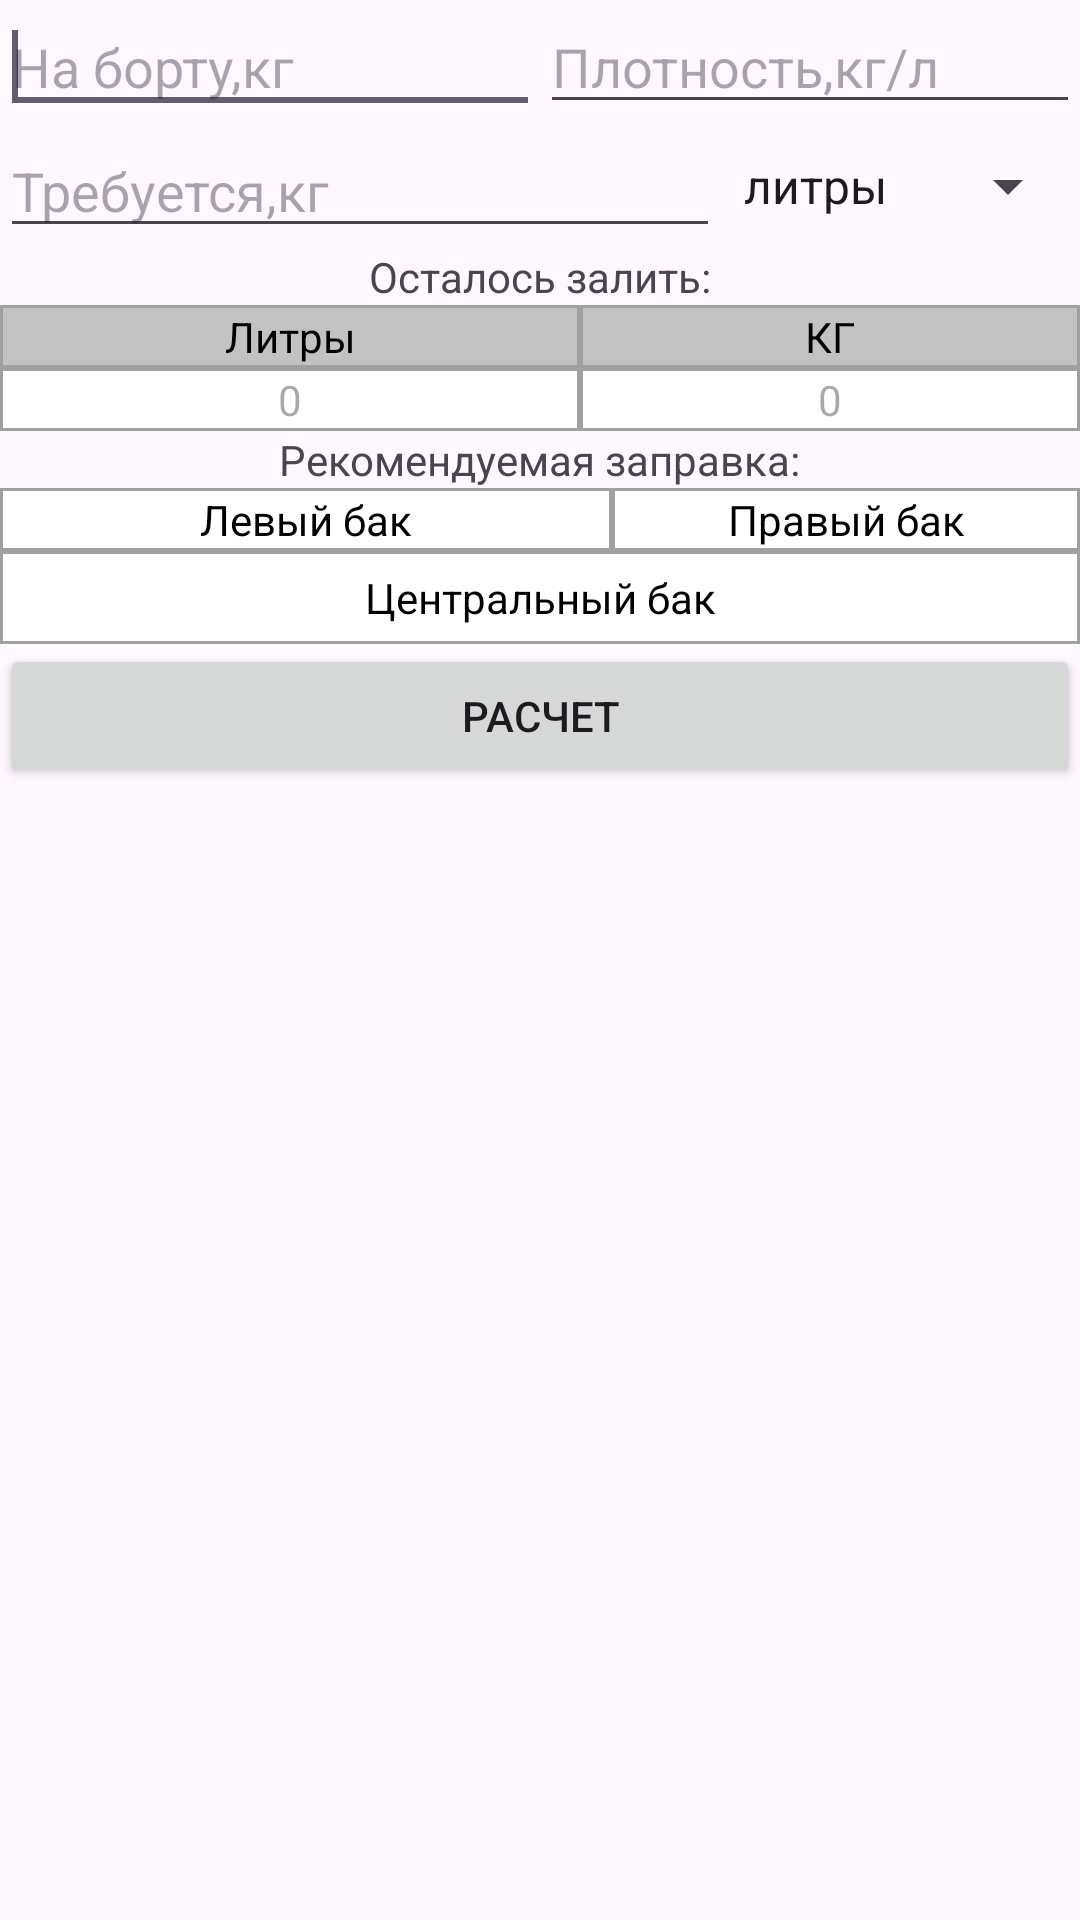

Reconstruct the res/layout file that produces this screen, plus the resources it refers to.
<!-- AndroidManifest.xml: application theme Theme.AndroidTemplate -->
<!-- res/layout/activity_kilogramm.xml -->
<LinearLayout xmlns:android="http://schemas.android.com/apk/res/android"
    android:layout_width="fill_parent"
    android:layout_height="fill_parent"
    android:orientation="vertical" >

    <LinearLayout
        android:layout_width="match_parent"
        android:layout_height="wrap_content"
        android:orientation="horizontal" >

        <EditText
            android:id="@+id/editTotalMass"
            android:layout_width="match_parent"
            android:layout_height="wrap_content"
            android:layout_weight="0.5"
            android:ems="10"
            android:hint="На борту,кг"
            android:inputType="number" >

            <requestFocus />
        </EditText>

        <EditText
            android:id="@+id/editDensityFuel"
            android:layout_width="match_parent"
            android:layout_height="wrap_content"
            android:layout_weight="0.5"
            android:ems="10"
            android:hint="Плотность,кг/л"
            android:inputType="numberDecimal" />
    </LinearLayout>

    <LinearLayout
        android:layout_width="match_parent"
        android:layout_height="wrap_content"
        android:orientation="horizontal" >

        <EditText
            android:id="@+id/editRequiredMass"
            android:layout_width="match_parent"
            android:layout_height="wrap_content"
            android:layout_weight="1"
            android:ems="10"
            android:hint="Требуется,кг"
            android:inputType="number" />
        <Spinner
            android:id="@+id/volumeUnit"
            android:layout_weight="2"
            android:layout_width="match_parent"
            android:layout_height="match_parent"
            android:entries="@array/volumeUnits"/>
    </LinearLayout>
    <LinearLayout
        android:layout_width="wrap_content"
        android:layout_height="wrap_content"
        android:layout_gravity="center"
        android:orientation="vertical" >

        <TextView
            android:id="@+id/textView1"
            android:layout_width="wrap_content"
            android:layout_height="wrap_content"
            android:text="Осталось залить:" />
    </LinearLayout>

    <TableLayout
        android:layout_width="match_parent"
        android:layout_height="wrap_content"
        android:background="#111"
        android:shrinkColumns="*"
        android:stretchColumns="*" >

        


        

        <TableRow
            android:layout_width="fill_parent"
            android:layout_height="wrap_content"
            android:background="#A0A0A0"
            android:gravity="center_horizontal" >

            <TextView
                android:id="@+id/tvReqHeader"
                android:layout_width="match_parent"
                android:layout_margin="1dp"
                android:layout_weight="1"
                android:background="#C2C2C2"
                android:gravity="center"
                android:text="Литры"
                android:textColor="#000000" />

            <TextView
                android:id="@+id/TextView02"
                android:layout_width="match_parent"
                android:layout_margin="1dp"
                android:layout_weight="1"
                android:background="#C2C2C2"
                android:gravity="center"
                android:text="КГ"
                android:textColor="#000000" />
        </TableRow>

        <TableRow
            android:layout_width="fill_parent"
            android:layout_height="wrap_content"
            android:background="#A0A0A0"
            android:gravity="center_horizontal" >

            <TextView
                android:id="@+id/tvTotalLitre"
                android:layout_margin="1dp"
                android:layout_weight="1"
                android:background="#fff"
                android:gravity="center"
                android:hint="0"
                android:textColor="#000000" />

            <TextView
                android:id="@+id/tvTotalKilo"
                android:layout_width="match_parent"
                android:layout_margin="1dp"
                android:layout_weight="1"
                android:background="#fff"
                android:gravity="center"
                android:hint="0"
                android:textColor="#000000" />
        </TableRow>
    </TableLayout>

    <LinearLayout
        android:layout_width="wrap_content"
        android:layout_height="wrap_content"
        android:layout_gravity="center"
        android:orientation="vertical" >

        <TextView
            android:id="@+id/textView2"
            android:layout_width="wrap_content"
            android:layout_height="wrap_content"
            android:text="Рекомендуемая заправка:" />
    </LinearLayout>

    <LinearLayout
        android:layout_width="match_parent"
        android:layout_height="wrap_content">

    </LinearLayout>

    <TableLayout
        android:layout_width="fill_parent"
        android:layout_height="wrap_content"
        android:background="#111"
        android:shrinkColumns="*"
        android:stretchColumns="*" >

        <TableRow
            android:layout_width="fill_parent"
            android:layout_height="wrap_content"
            android:background="#A0A0A0"
            android:gravity="center_horizontal" >

            <TextView
                android:id="@+id/tvLT"
                android:layout_width="match_parent"
                android:layout_margin="1dp"
                android:layout_weight="1"
                android:background="#fff"
                android:gravity="center"
                android:text="Левый бак"
                android:textColor="#000000" />

            <TextView
                android:id="@+id/tvRT"
                android:layout_width="match_parent"
                android:layout_margin="1dp"
                android:layout_weight="1"
                android:background="#fff"
                android:gravity="center"
                android:text="Правый бак"
                android:textColor="#000000" />
        </TableRow>

        <TableRow
            android:layout_width="fill_parent"
            android:layout_height="wrap_content"
            android:background="#A0A0A0"
            android:gravity="center_horizontal" >

            <TextView
                android:id="@+id/tvCT"
                android:layout_margin="1dp"
                android:layout_weight="1"
                android:background="#fff"
                android:gravity="center"
                android:padding="5dip"
                android:text="Центральный бак"
                android:textColor="#000000" />
        </TableRow>
    </TableLayout>

    <LinearLayout
        android:layout_width="match_parent"
        android:layout_height="wrap_content"
        android:orientation="vertical" >

        <Button
            android:id="@+id/buttonKiloCnt"
            android:layout_width="match_parent"
            android:layout_height="wrap_content"
            android:onClick="onClick"
            android:text="Расчет" />
    </LinearLayout>

</LinearLayout>
<!-- resources referenced by this layout -->
<resources>
  <array name="volumeUnits">
          <item>@string/unit_litre</item>
          <item>@string/unit_am_gallons</item>
      </array>
  <style name="Theme.AndroidTemplate" parent="Base.Theme.AndroidTemplate" />
  <string name="unit_litre">литры</string>
  <string name="unit_am_gallons">ам.галлоны</string>
  <style name="Base.Theme.AndroidTemplate" parent="Theme.Material3.DayNight.NoActionBar">
          
          
      </style>
</resources>
